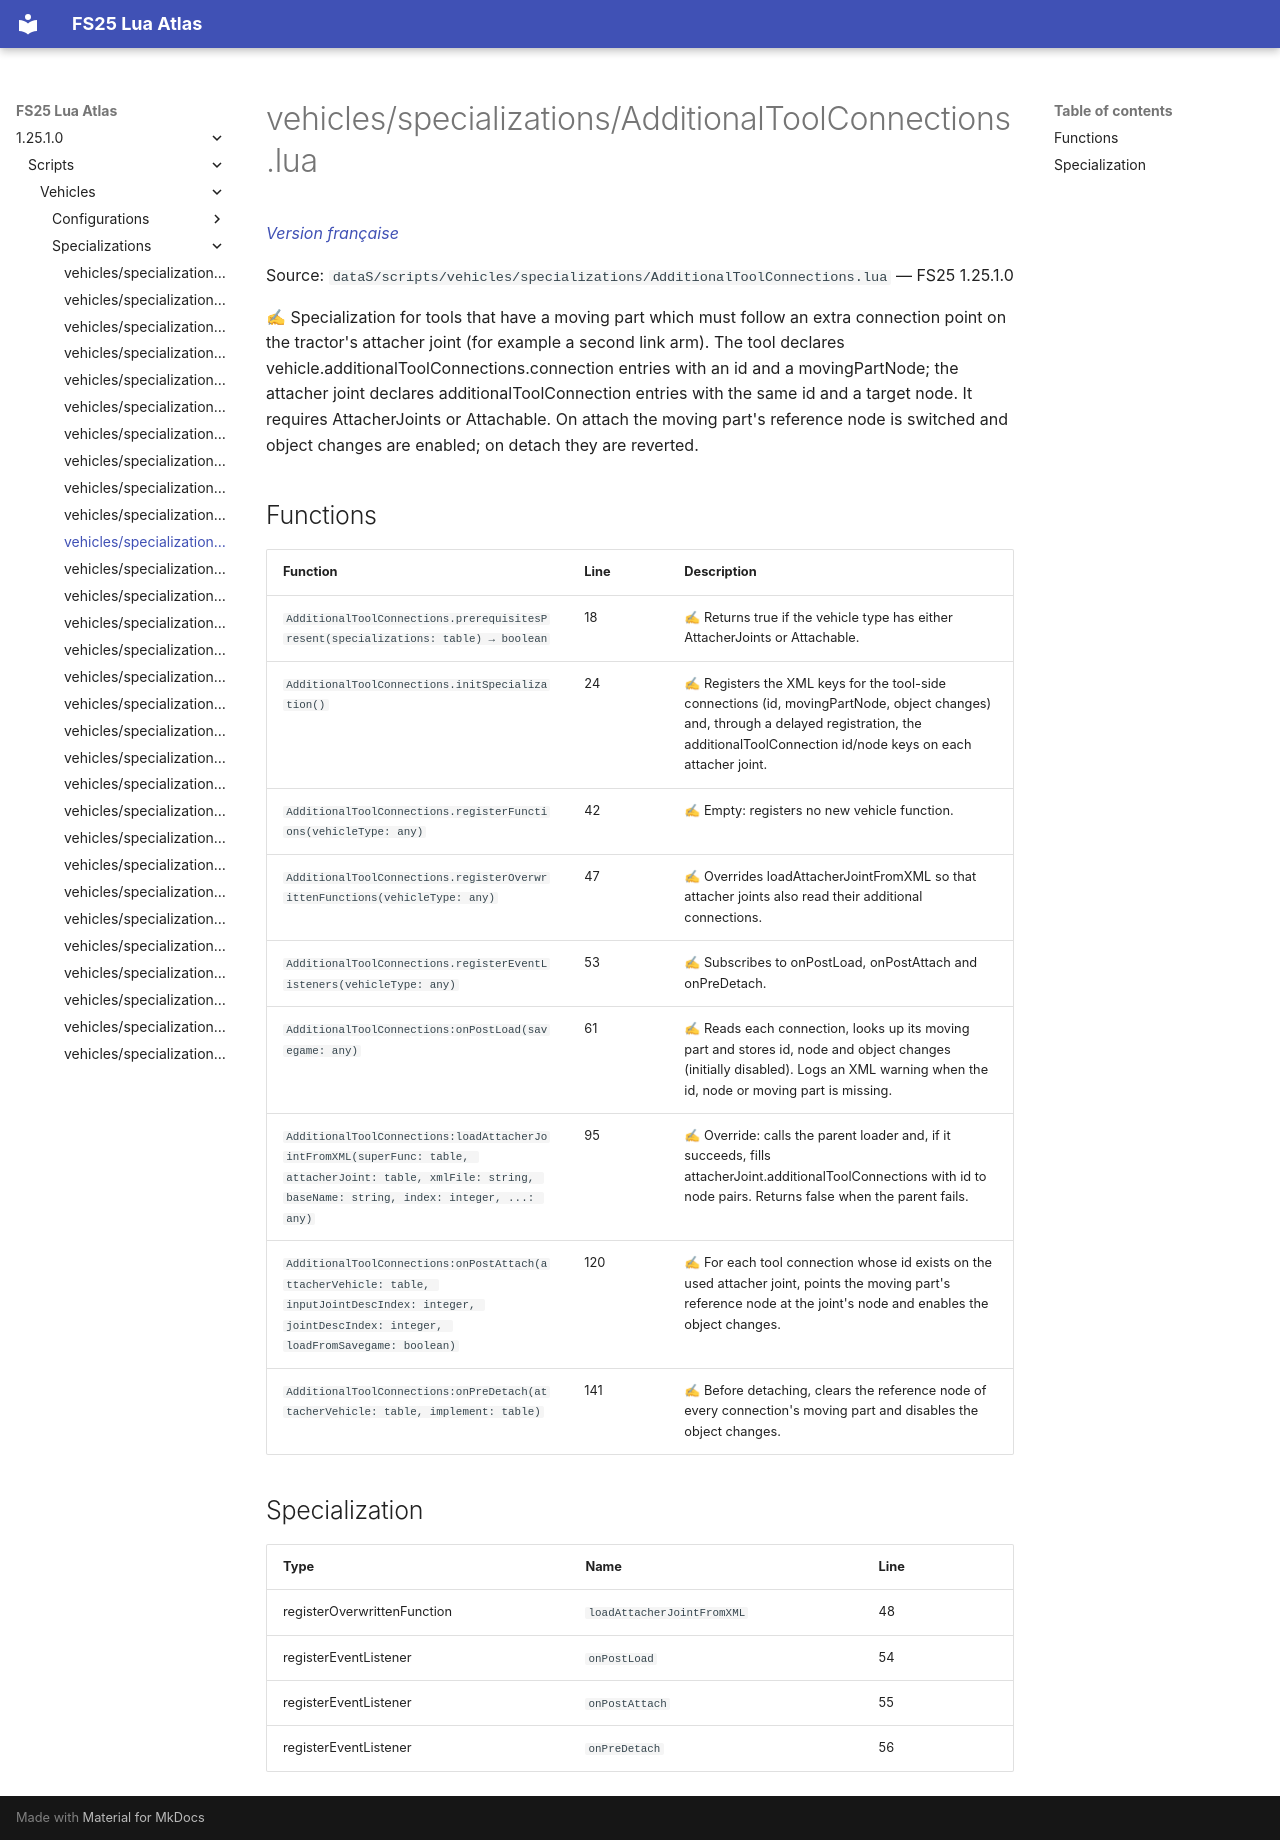

repository: Tim0219800/fs25-lua-atlas · page: 1.25.1.0/scripts/vehicles/specializations/AdditionalToolConnections.html · generator: mkdocs

# vehicles/specializations/AdditionalToolConnections.lua

*[Version française](../../../fr/scripts/vehicles/specializations/AdditionalToolConnections.md)*

Source: `dataS/scripts/vehicles/specializations/AdditionalToolConnections.lua` — FS25 1.25.1.0

✍ Specialization for tools that have a moving part which must follow an extra connection point on the tractor's attacher joint (for example a second link arm). The tool declares vehicle.additionalToolConnections.connection entries with an id and a movingPartNode; the attacher joint declares additionalToolConnection entries with the same id and a target node. It requires AttacherJoints or Attachable. On attach the moving part's reference node is switched and object changes are enabled; on detach they are reverted.


## Functions

| Function | Line | Description |
|---|---|---|
| `AdditionalToolConnections.prerequisitesPresent(specializations: table) → boolean` | 18 | ✍ Returns true if the vehicle type has either AttacherJoints or Attachable. |
| `AdditionalToolConnections.initSpecialization()` | 24 | ✍ Registers the XML keys for the tool-side connections (id, movingPartNode, object changes) and, through a delayed registration, the additionalToolConnection id/node keys on each attacher joint. |
| `AdditionalToolConnections.registerFunctions(vehicleType: any)` | 42 | ✍ Empty: registers no new vehicle function. |
| `AdditionalToolConnections.registerOverwrittenFunctions(vehicleType: any)` | 47 | ✍ Overrides loadAttacherJointFromXML so that attacher joints also read their additional connections. |
| `AdditionalToolConnections.registerEventListeners(vehicleType: any)` | 53 | ✍ Subscribes to onPostLoad, onPostAttach and onPreDetach. |
| `AdditionalToolConnections:onPostLoad(savegame: any)` | 61 | ✍ Reads each connection, looks up its moving part and stores id, node and object changes (initially disabled). Logs an XML warning when the id, node or moving part is missing. |
| `AdditionalToolConnections:loadAttacherJointFromXML(superFunc: table, attacherJoint: table, xmlFile: string, baseName: string, index: integer, ...: any)` | 95 | ✍ Override: calls the parent loader and, if it succeeds, fills attacherJoint.additionalToolConnections with id to node pairs. Returns false when the parent fails. |
| `AdditionalToolConnections:onPostAttach(attacherVehicle: table, inputJointDescIndex: integer, jointDescIndex: integer, loadFromSavegame: boolean)` | 120 | ✍ For each tool connection whose id exists on the used attacher joint, points the moving part's reference node at the joint's node and enables the object changes. |
| `AdditionalToolConnections:onPreDetach(attacherVehicle: table, implement: table)` | 141 | ✍ Before detaching, clears the reference node of every connection's moving part and disables the object changes. |

## Specialization

| Type | Name | Line |
|---|---|---|
| registerOverwrittenFunction | `loadAttacherJointFromXML` | 48 |
| registerEventListener | `onPostLoad` | 54 |
| registerEventListener | `onPostAttach` | 55 |
| registerEventListener | `onPreDetach` | 56 |
